Run: headless pygame with SDL's dummy video driver; simulated clock (each Clock.tick advances the game by its frame time, no real sleeping); random seed 0; keys injected as events and as key.get_pressed() state; no mouse input.
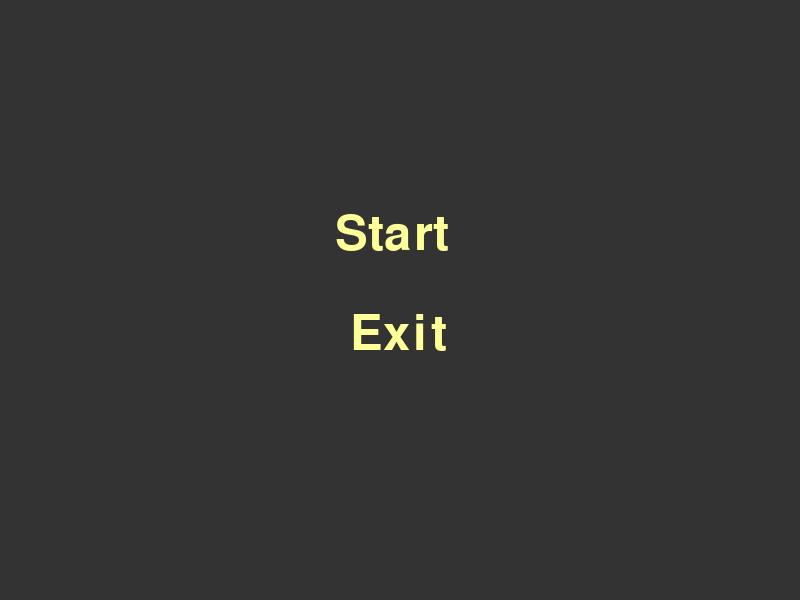
Frame 1 of 4 · flips 1–60 · no input
Frame 2 of 4 · flips 61–180 · tapped SPACE, RETURN · held RIGHT (→), D · screen unchanged from frame 1, image omitted
Frame 3 of 4 · flips 181–300 · held DOWN (↓), S · screen unchanged from frame 2, image omitted
Frame 4 of 4 · flips 301–420 · held LEFT (←), A, UP (↑), W · screen unchanged from frame 3, image omitted

The pygame program that drew these frames:

import pygame
import sys

pygame.font.init()

color = (51, 51, 51)
font_color = (255, 255, 153)
high_color = (153, 102, 255)
font = pygame.font.SysFont('arial', 72)
surface_width = 800
surface_height = 600

surface_menu = pygame.display.set_mode([surface_width, surface_height])

pygame.display.set_caption("Test")

surface_menu.fill(color)


def DrawText(text, font, surface_menu, x, y):
    text_obj = font.render(text, 1, font_color)
    text_rect = text_obj.get_rect()
    text_rect.topleft = (x, y)
    surface_menu.blit(text_obj, text_rect)


DrawText('Start', font, surface_menu, (surface_width / 2) - 65, (surface_height / 2) - 90)
DrawText('Exit', font, surface_menu, (surface_width / 2) - 50, (surface_height / 2) + 10)

pygame.display.update()

while pygame.event.wait().type != pygame.QUIT:
    pygame.display.flip()
